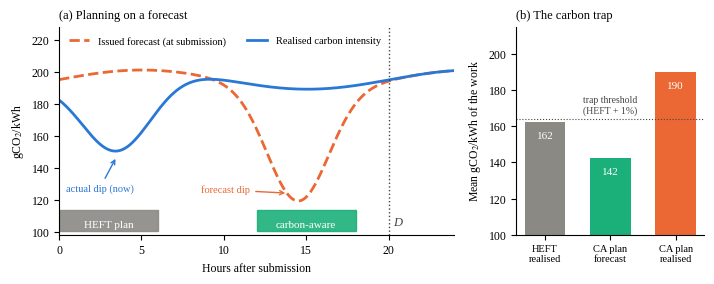

The matplotlib source for this figure: (Note: this script raises an exception after producing the figure.)
"""Fig. 1 (concept, illustrative curves, not data): how a deferral planned on a forecast becomes a carbon trap."""
import numpy as np, matplotlib
matplotlib.use("Agg")
import matplotlib.pyplot as plt
BLUE, ORANGE, AQUA, NEUTRAL = "#2a78d6", "#eb6834", "#1baf7a", "#8a8984"
plt.rcParams.update({"font.family": "Liberation Serif", "mathtext.fontset": "stix", "font.size": 8.5})
t = np.linspace(0, 24, 481)
actual = 195 - 50 * np.exp(-((t - 3.5) / 3.0) ** 2) + 6 * np.sin(t / 3.2)
forecast = 195 - 70 * np.exp(-((t - 14.5) / 2.6) ** 2) + 6 * np.sin(t / 3.2)
fig, (a, b) = plt.subplots(1, 2, figsize=(7.2, 2.9), gridspec_kw={"width_ratios": [2.1, 1]})
a.plot(t, forecast, color=ORANGE, lw=2, ls="--", label="Issued forecast (at submission)")
a.plot(t, actual, color=BLUE, lw=2, label="Realised carbon intensity")
heft = (0.0, 6.0); ca = (12.0, 18.0); D = 20
a.axvspan(*heft, ymin=0.02, ymax=0.12, color=NEUTRAL, alpha=0.9)
a.axvspan(*ca, ymin=0.02, ymax=0.12, color=AQUA, alpha=0.9)
a.text(np.mean(heft), 104, "HEFT plan", ha="center", va="center", color="white", fontsize=8)
a.text(np.mean(ca), 104, "carbon-aware", ha="center", va="center", color="white", fontsize=8)
a.axvline(D, color="#444", lw=1, ls=":"); a.text(D + 0.3, 104, "D", fontsize=9, color="#444", ha="left", style="italic")
a.annotate("forecast dip", xy=(13.9, 124), xytext=(11.6, 126), ha="right", va="center", fontsize=7.5,
           arrowprops=dict(arrowstyle="->", color=ORANGE), color=ORANGE)
a.annotate("actual dip (now)", xy=(3.5, 147), xytext=(0.4, 127), va="center", fontsize=7.5, arrowprops=dict(arrowstyle="->", color=BLUE), color=BLUE)
a.set_xlim(0, 24); a.set_ylim(98, 228); a.set_xlabel("Hours after submission"); a.set_ylabel("gCO$_2$/kWh")
a.set_title("(a) Planning on a forecast", loc="left", fontsize=9)
a.legend(loc="upper left", frameon=False, fontsize=7.5, ncol=2)
def em(c, w):
    m = (t >= w[0]) & (t < w[1]); return c[m].mean()
vals = [em(actual, heft), em(forecast, ca), em(actual, ca)]
labs = ["HEFT\nrealised", "CA plan\nforecast", "CA plan\nrealised"]
cols = [NEUTRAL, AQUA, ORANGE]
b.bar(range(3), vals, color=cols, width=0.62)
for i, v in enumerate(vals):
    b.text(i, v - 9, f"{v:.0f}", ha="center", fontsize=8, color="white")
b.axhline(vals[0] * 1.01, color="#444", lw=0.8, ls=":")
b.text(1.0, vals[0] * 1.01 + 3, "trap threshold\n(HEFT + 1%)", ha="center", fontsize=7, color="#444")
b.set_xticks(range(3), labs, fontsize=7.5); b.set_ylim(100, 215); b.set_ylabel("Mean gCO$_2$/kWh of the work")
b.set_title("(b) The carbon trap", loc="left", fontsize=9)
for ax in (a, b):
    ax.spines[["top", "right"]].set_visible(False)
fig.tight_layout()
fig.savefig("figures/fig1_concept.pdf"); fig.savefig("figures/fig1_concept.png", dpi=300)
print([round(v) for v in vals])
